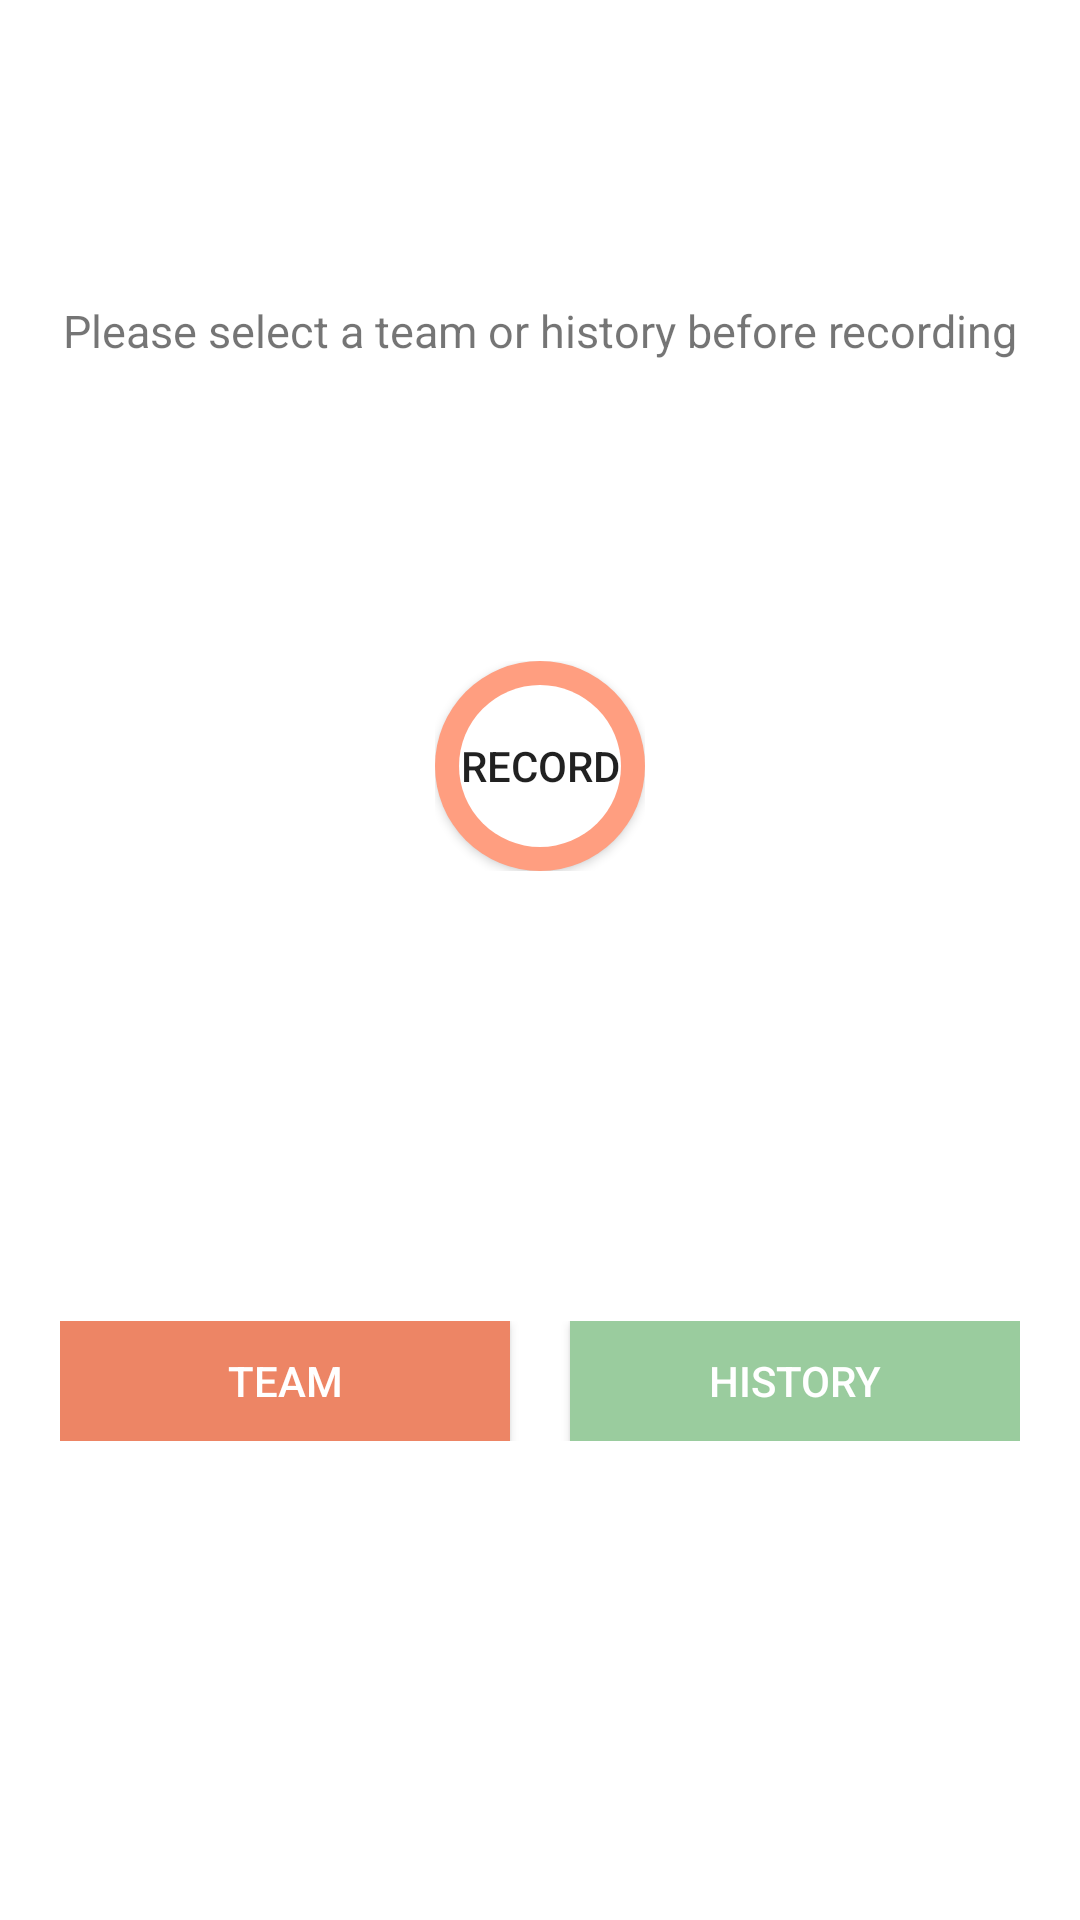

Produce the Android XML layout that renders to this screen, including the resource entries it uses.
<!-- AndroidManifest.xml: application theme AppTheme -->
<!-- res/layout/content_main.xml -->
<?xml version="1.0" encoding="utf-8"?>
<LinearLayout xmlns:android="http://schemas.android.com/apk/res/android"
    xmlns:app="http://schemas.android.com/apk/res-auto"
    xmlns:tools="http://schemas.android.com/tools"
    android:layout_width="match_parent"
    android:layout_height="match_parent"
    app:layout_behavior="@string/appbar_scrolling_view_behavior"
    tools:context="imagecup.nju.intellichens.automemo.activity.MainActivity"
    tools:showIn="@layout/app_bar_main">

    <ProgressBar
        android:id="@+id/analysis_progress"
        style="?android:attr/progressBarStyleLarge"
        android:layout_width="wrap_content"
        android:layout_height="wrap_content"
        android:layout_marginBottom="8dp"
        android:visibility="gone" />

    <LinearLayout
        android:id="@+id/analysis_form"
        android:layout_width="match_parent"
        android:layout_height="match_parent"
        android:gravity="center_horizontal"
        android:orientation="vertical"
        tools:layout_editor_absoluteY="8dp"
        tools:layout_editor_absoluteX="8dp">

        <LinearLayout
            android:layout_width="wrap_content"
            android:layout_height="wrap_content"
            android:layout_marginTop="100dp">
            <TextView
                android:id="@+id/record_text"
                android:layout_width="wrap_content"
                android:layout_height="wrap_content"
                android:textSize="15dp"
                android:text="Please select a team or history before recording" />
        </LinearLayout>

        <LinearLayout
            android:layout_width="wrap_content"
            android:layout_height="wrap_content"
            android:layout_marginTop="100dp">
            <Button
                android:id="@+id/record_button"
                android:layout_width="@dimen/button_size"
                android:layout_height="@dimen/button_size"
                android:text="Record"
                android:background="@drawable/circle_button"
                app:layout_constraintBottom_toBottomOf="parent"
                app:layout_constraintLeft_toLeftOf="parent"
                app:layout_constraintRight_toRightOf="parent"
                app:layout_constraintTop_toTopOf="parent"/>

        </LinearLayout>

        <LinearLayout
            android:layout_width="match_parent"
            android:layout_height="40dp"
            android:layout_marginLeft="20dp"
            android:layout_marginRight="20dp"
            android:layout_marginTop="150dp">

            <Button
                android:id="@+id/left_button"
                android:layout_weight="1"
                android:layout_width="match_parent"
                android:layout_height="wrap_content"
                android:text="Team"
                android:visibility="visible"
                android:layout_marginRight="10dp"
                android:background="@color/colorButton2"
                android:textColor="@android:color/white" />

            <Button
                android:id="@+id/right_button"
                android:layout_weight="1"
                android:layout_width="match_parent"
                android:layout_height="wrap_content"
                android:text="History"
                android:visibility="visible"
                android:layout_marginLeft="10dp"
                android:background="@color/colorButton"
                android:textColor="@android:color/white" />

        </LinearLayout>
    </LinearLayout>
</LinearLayout>
<!-- res/layout/app_bar_main.xml (included above) -->
<?xml version="1.0" encoding="utf-8"?>
<android.support.design.widget.CoordinatorLayout xmlns:android="http://schemas.android.com/apk/res/android"
    xmlns:app="http://schemas.android.com/apk/res-auto"
    xmlns:tools="http://schemas.android.com/tools"
    android:layout_width="match_parent"
    android:layout_height="match_parent"
    tools:context="imagecup.nju.intellichens.automemo.activity.MainActivity">

    <android.support.design.widget.AppBarLayout
        android:layout_width="match_parent"
        android:layout_height="wrap_content"
        android:theme="@style/AppTheme.AppBarOverlay">

        <android.support.v7.widget.Toolbar
            android:id="@+id/toolbar"
            android:layout_width="match_parent"
            android:layout_height="?attr/actionBarSize"
            android:background="?attr/colorPrimary"
            app:popupTheme="@style/AppTheme.PopupOverlay" />

    </android.support.design.widget.AppBarLayout>

    <View android:layout_width="match_parent"
        android:layout_height="5dp"
        android:layout_marginTop="?attr/actionBarSize"
        android:background="@drawable/myerct"/>

    <include layout="@layout/content_main" />

</android.support.design.widget.CoordinatorLayout>
<!-- resources referenced by this layout -->
<resources>
  <color name="colorButton">#9acc9e</color>
  <color name="colorButton2">#ed8565</color>
  <dimen name="button_size">70dp</dimen>
  <!-- drawable circle_button (drawable) -->
  <?xml version="1.0" encoding="utf-8"?>
  <layer-list xmlns:android="http://schemas.android.com/apk/res/android">
      <item>
          <shape android:shape="oval" ><solid android:color="@color/colorPrimary" />
              <size android:width="170dp" android:height="170dp"/>
          </shape>
      </item>
  
      <item android:bottom="@dimen/circle_margin" android:right="@dimen/circle_margin" android:top="@dimen/circle_margin" android:left="@dimen/circle_margin" >
          <selector xmlns:android="http://schemas.android.com/apk/res/android">
              <item android:state_pressed="true">
                  <shape android:shape="oval" >
                      <solid android:color="@color/colorButton" />
                      <size android:width="162dp" android:height="162dp"/>
                  </shape>
              </item>
  
              <item>
                  <shape android:shape="oval" >
                      <solid android:color="@android:color/white" />
                      <size android:width="162dp" android:height="162dp"/>
                  </shape>
              </item>
          </selector>
      </item>
  </layer-list>
  <!-- drawable myerct (drawable) -->
  <?xml version="1.0" encoding="utf-8"?>
  <shape xmlns:android="http://schemas.android.com/apk/res/android"
      android:shape="rectangle">
      <gradient android:startColor="@android:color/transparent"
          android:endColor="#88c7c6c6"
          android:angle="90"/>
  </shape>
  <style name="AppTheme.AppBarOverlay" parent="ThemeOverlay.AppCompat.Dark.ActionBar" />
  <style name="AppTheme.PopupOverlay" parent="ThemeOverlay.AppCompat.Light" />
  <style name="AppTheme" parent="Theme.AppCompat.Light.DarkActionBar">
          
          <item name="colorPrimary">@color/colorPrimary</item>
          <item name="colorPrimaryDark">@color/colorPrimaryDark</item>
          <item name="colorAccent">@color/colorAccent</item>
          <item name="android:windowBackground">@android:color/white</item>
      </style>
  <color name="colorPrimary">#ff9e80</color>
  <dimen name="circle_margin">8dp</dimen>
  <color name="colorPrimaryDark">#f4511e</color>
  <color name="colorAccent">#b5000000</color>
</resources>
